Image classification data set "achira_image_classify" (heroorkrishna/achira_image_classify on GitHub). Class labels (4): disc, gear, hexagon, square.

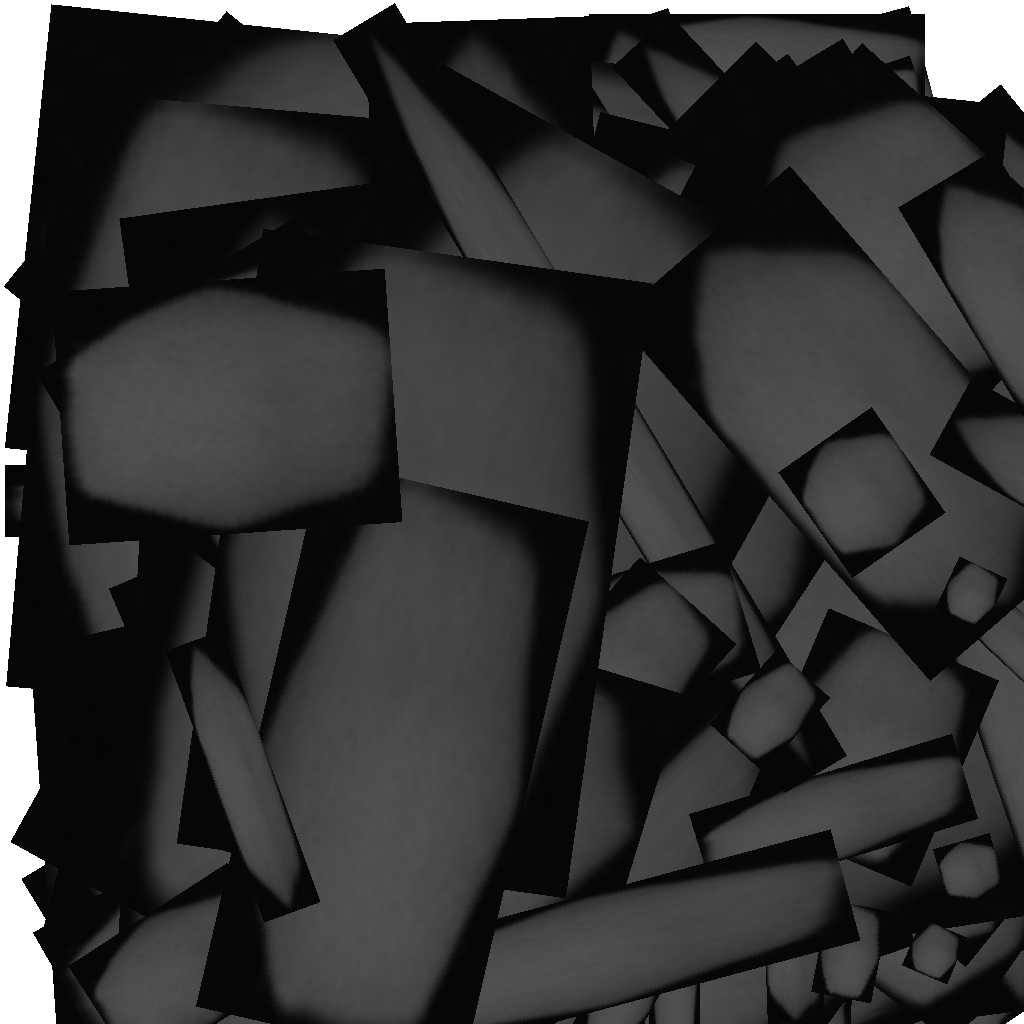
Label: hexagon

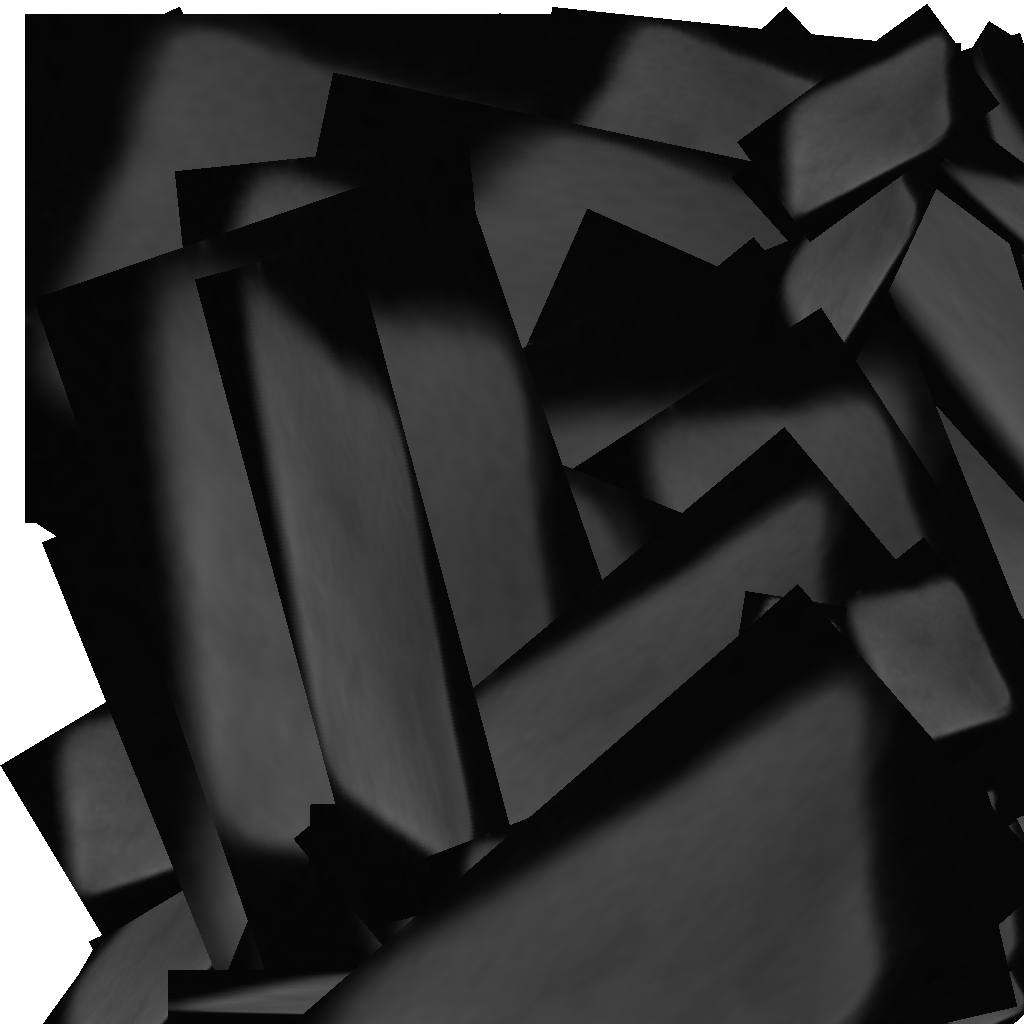
Label: square

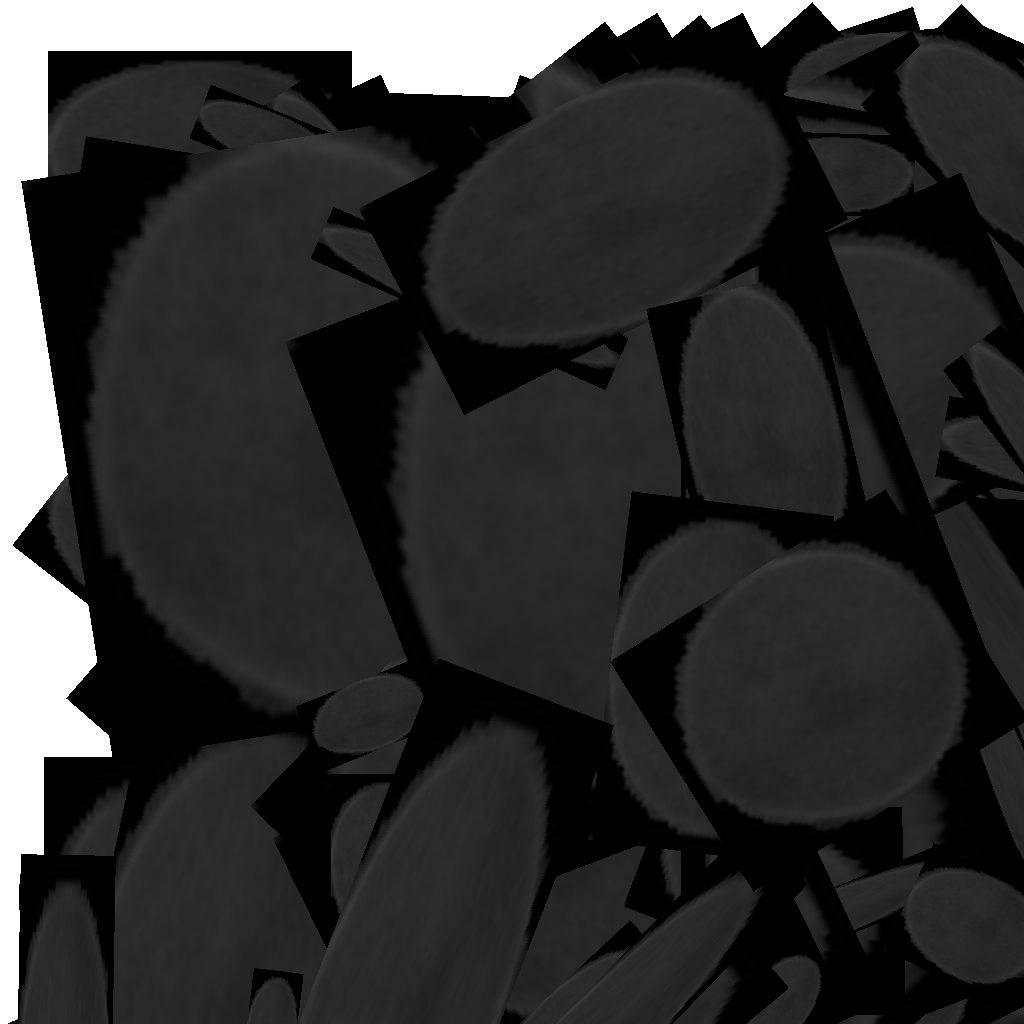
Label: disc

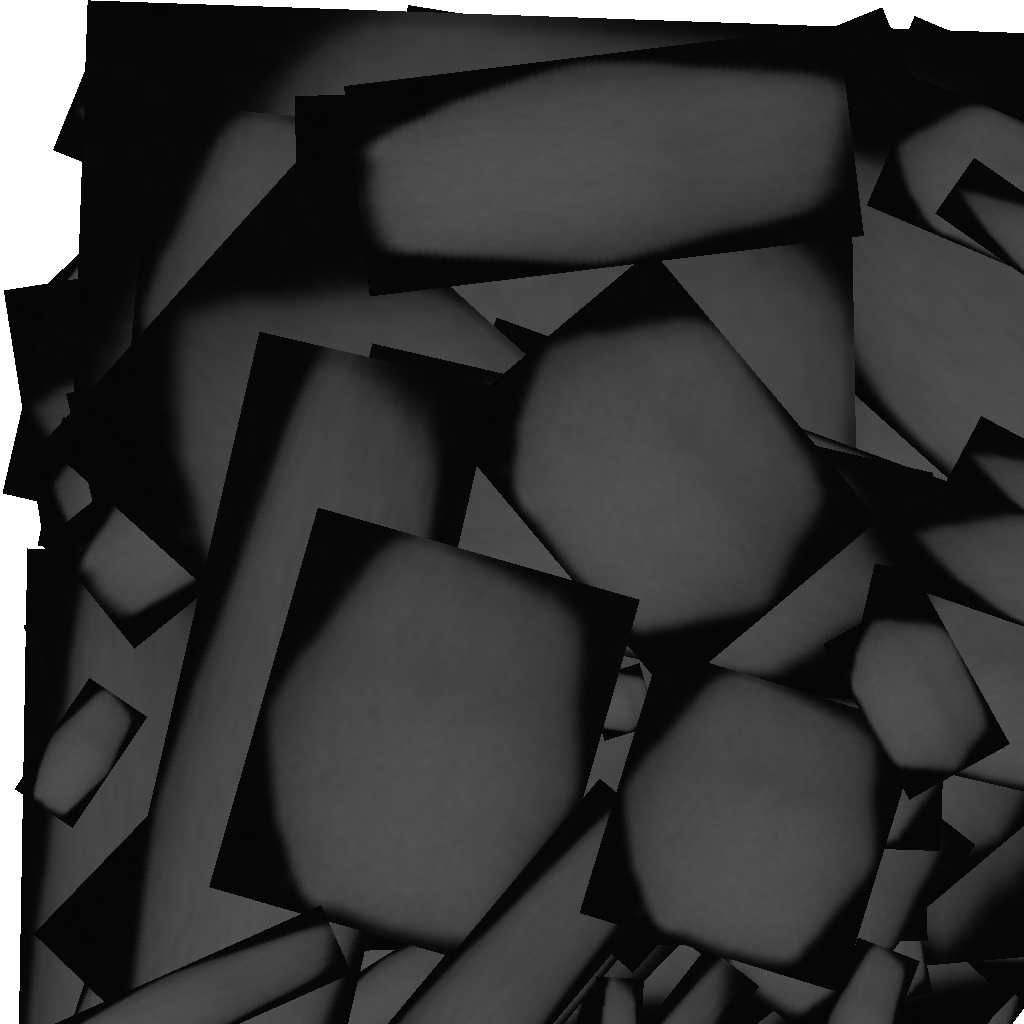
Label: hexagon

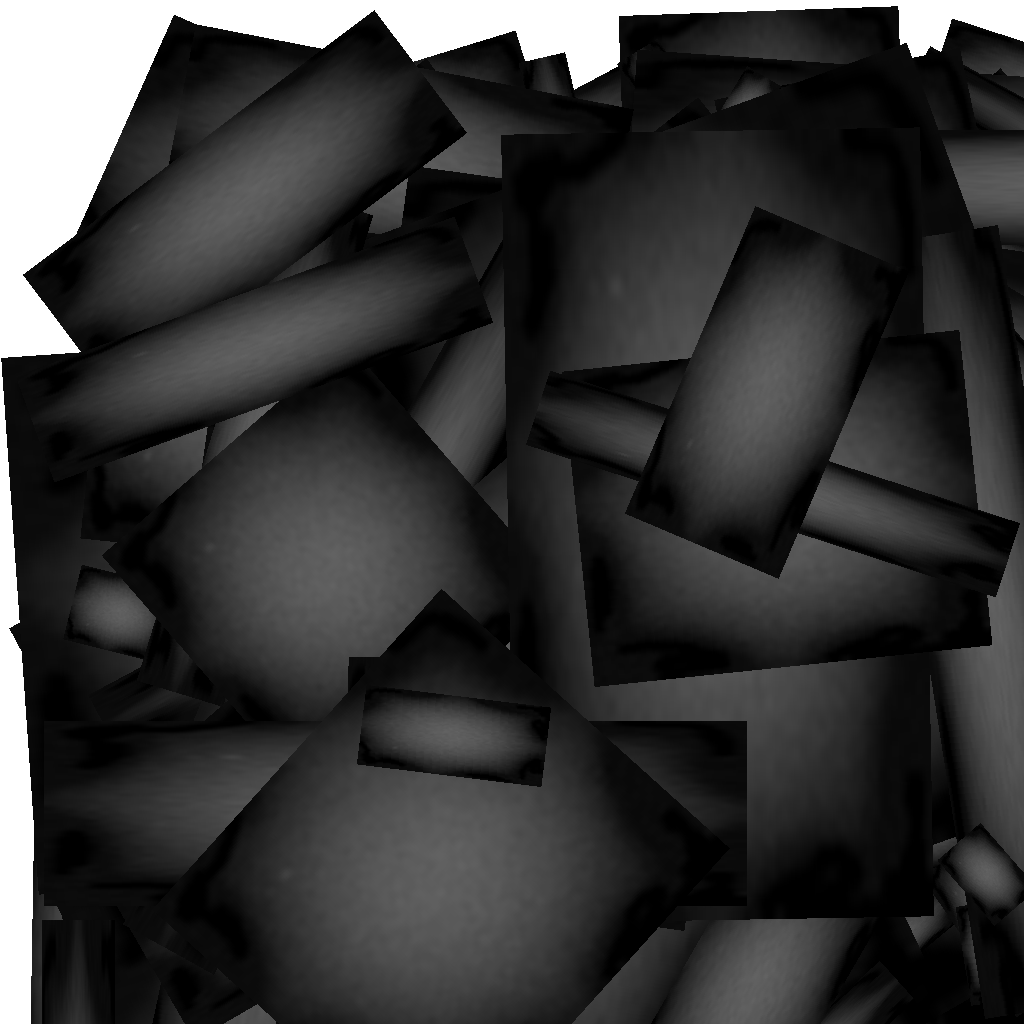
Label: gear

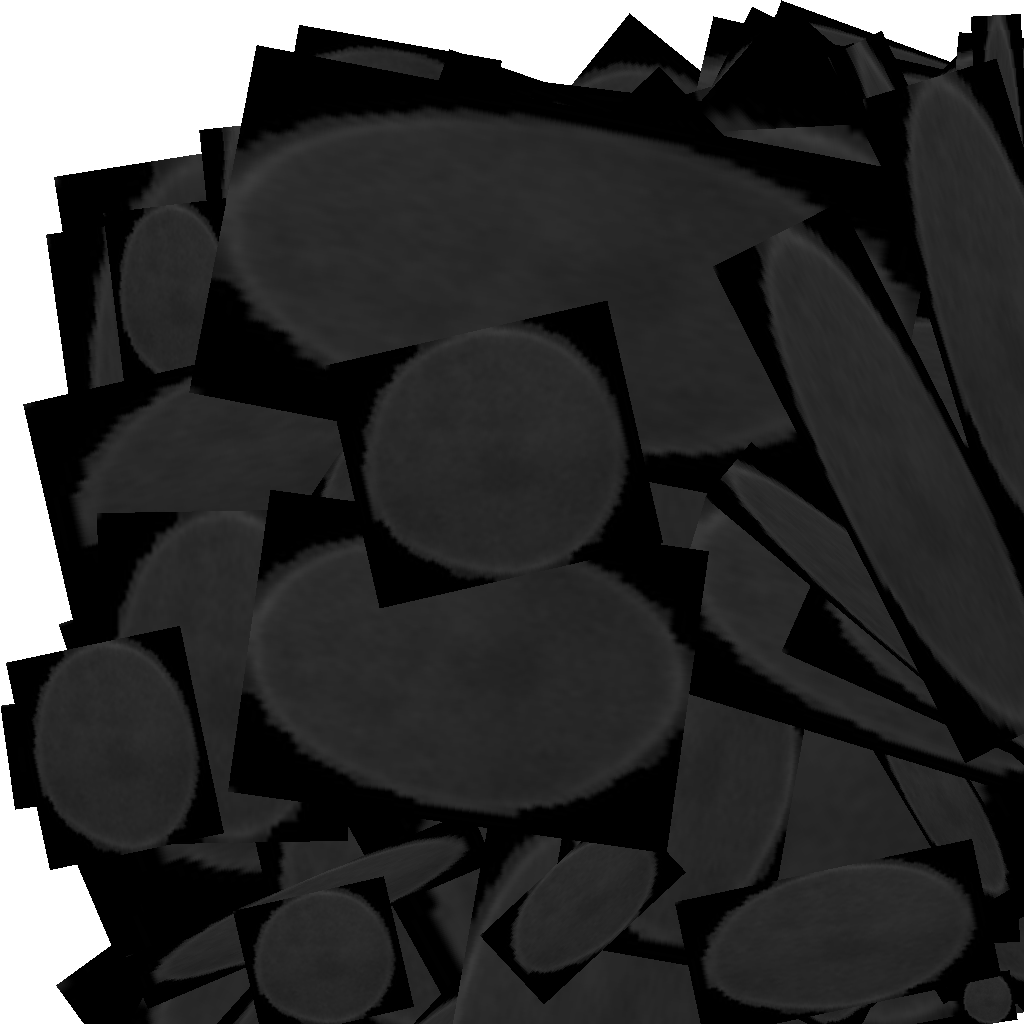
Label: disc
